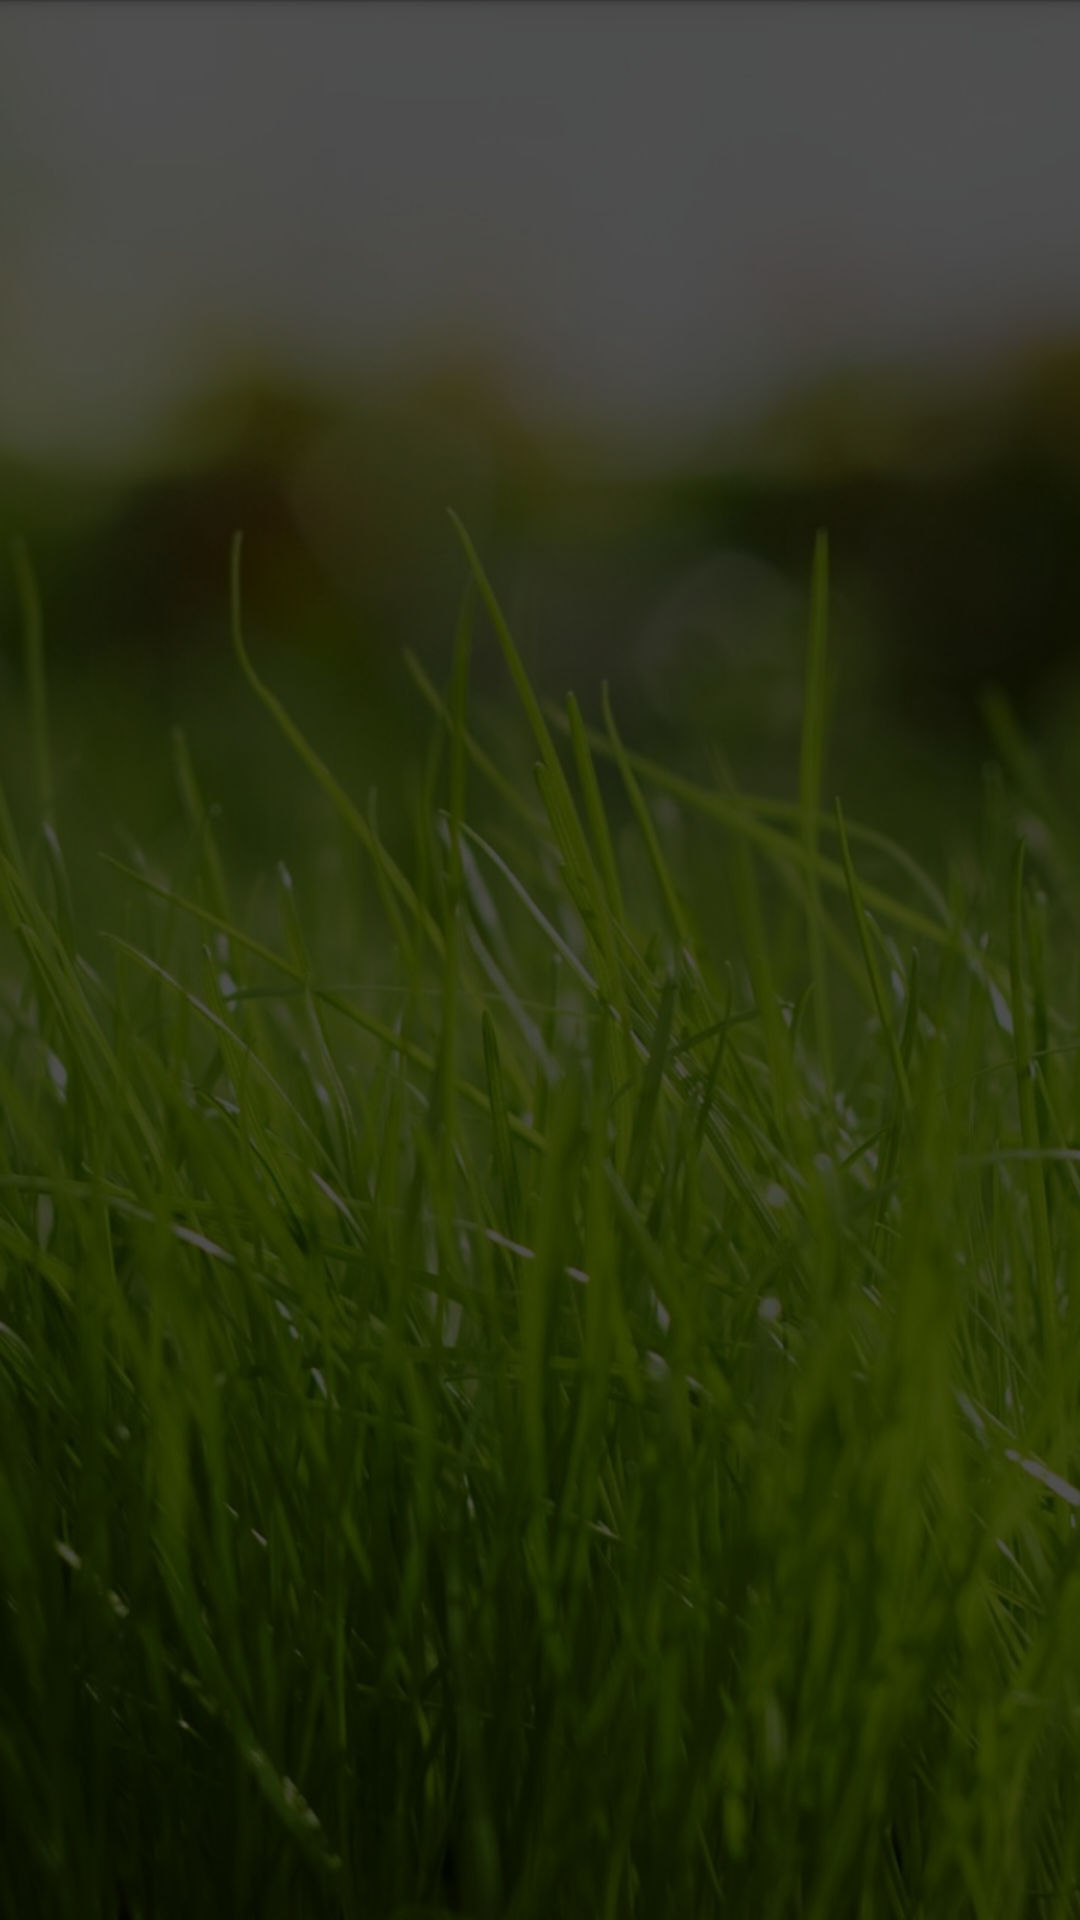

Reconstruct the res/layout file that produces this screen, plus the resources it refers to.
<!-- AndroidManifest.xml: application theme AppTheme -->
<!-- res/layout/fragment_albums_list.xml -->
<?xml version="1.0" encoding="utf-8"?>
<LinearLayout xmlns:android="http://schemas.android.com/apk/res/android"
    android:layout_width="match_parent"
    android:layout_height="match_parent"
    android:background="@drawable/main_list_bg"
    android:orientation="vertical" >

    <ListView
        android:id="@+id/listAlbums"
        android:layout_width="fill_parent"
        android:layout_height="fill_parent"
      android:background="@color/transparent_dark" />

</LinearLayout>
<!-- resources referenced by this layout -->
<resources>
  <color name="transparent_dark">#b0000000</color>
  <!-- drawable main_list_bg: png bitmap (drawable-mdpi, 1000766 bytes) -->
  <style name="AppTheme" parent="Theme.AppCompat.Light">
          
      </style>
</resources>
